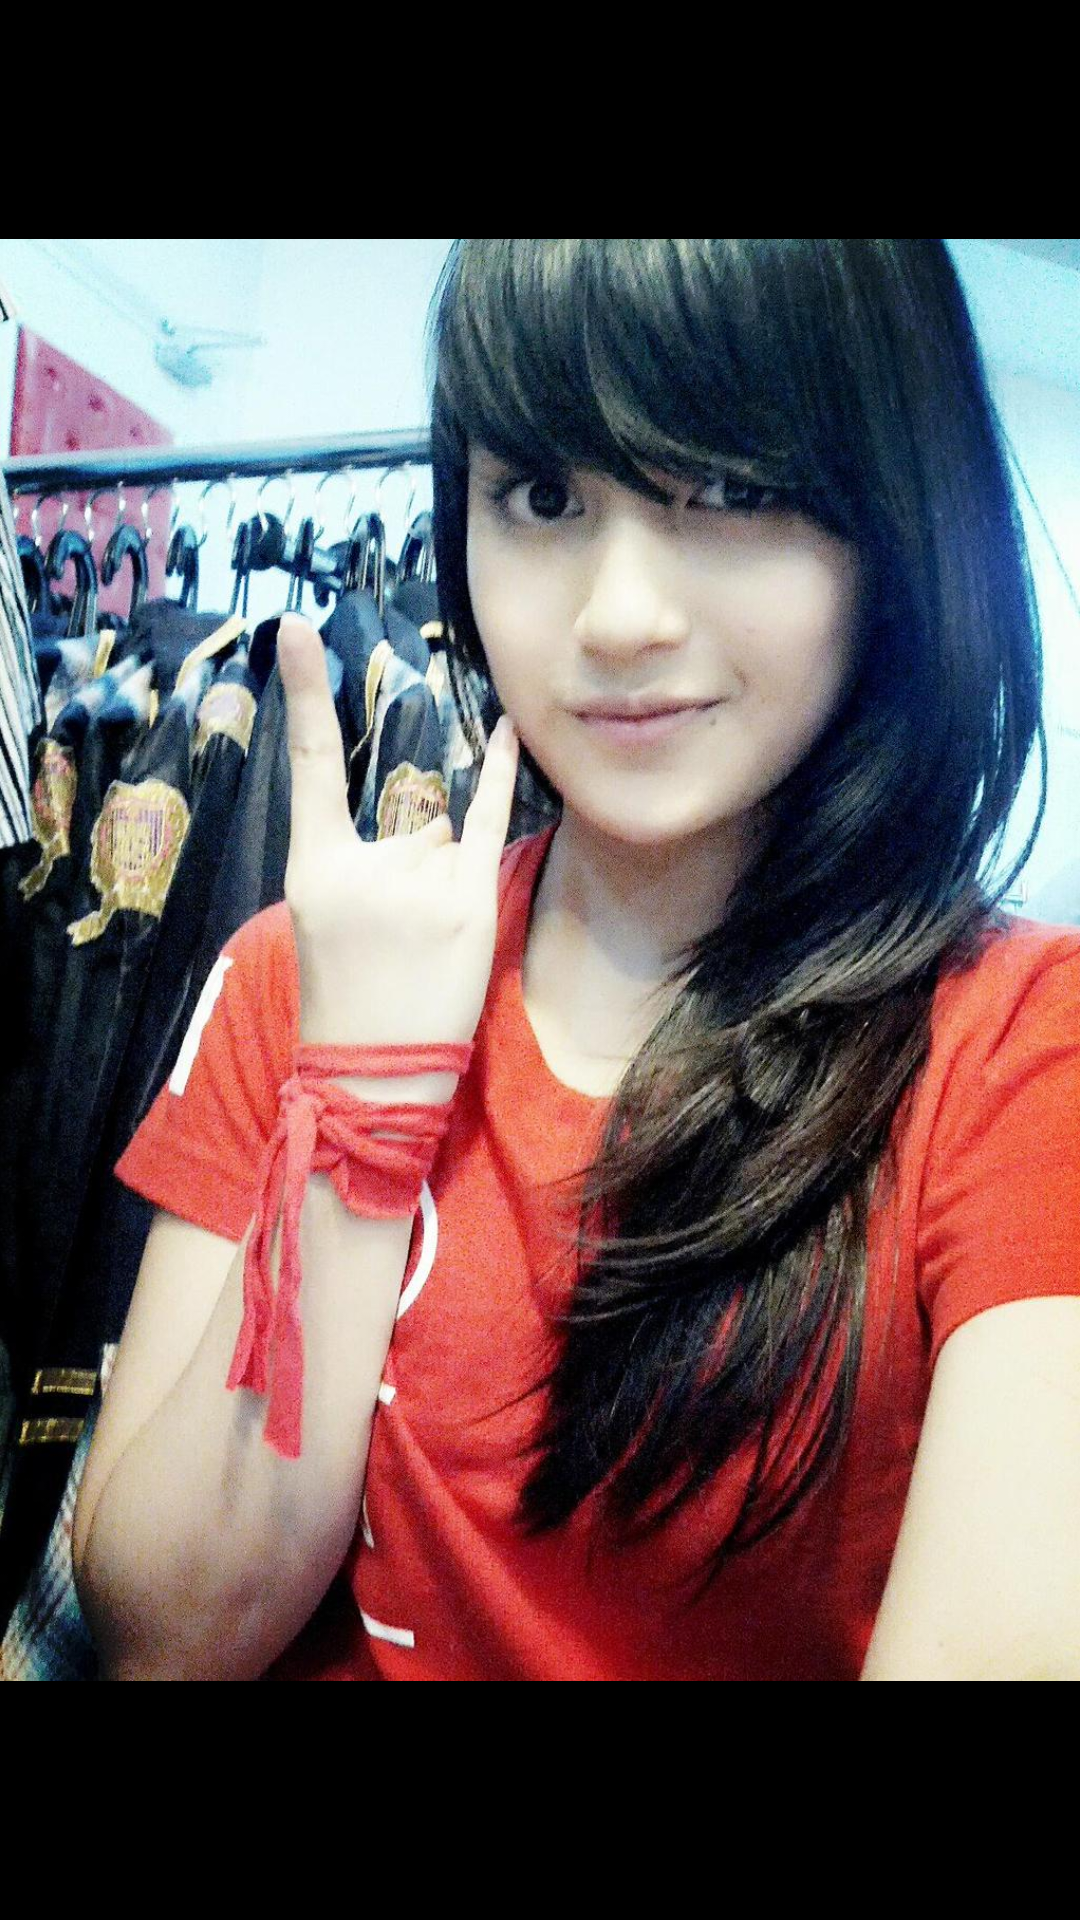

Write the Android layout XML for this screen, with the resource values it uses.
<!-- AndroidManifest.xml: application theme AppTheme -->
<!-- res/layout/layer_drawable.xml -->
<RelativeLayout xmlns:android="http://schemas.android.com/apk/res/android"
    xmlns:tools="http://schemas.android.com/tools" android:layout_width="match_parent"
    android:layout_height="match_parent" android:paddingLeft="@dimen/activity_horizontal_margin"
    android:paddingRight="@dimen/activity_horizontal_margin"
    android:paddingTop="@dimen/activity_vertical_margin"
    android:paddingBottom="@dimen/activity_vertical_margin"
    android:background="@android:color/black">

    <ImageView
        android:background="@android:color/black"
        android:id="@+id/testimage"
        android:layout_width="fill_parent"
        android:layout_height="wrap_content"
        android:src="@drawable/nabilah"/>

</RelativeLayout>
<!-- resources referenced by this layout -->
<resources>
  <!-- drawable nabilah: jpg bitmap (drawable, 283003 bytes) -->
  <style name="AppTheme" parent="Theme.AppCompat.Light.NoActionBar">
          
          <item name="android:fontFamily">sans-serif</item>
          <item name="android:textStyle">normal</item>
  
          <item name="colorPrimary">@color/primaryColor</item>
          <item name="colorPrimaryDark">@color/primaryColorDark</item>
          <item name="colorAccent">@color/accentColor</item>
          
          <item name="android:windowNoTitle">true</item>
      </style>
  <color name="primaryColor">#4CAF50</color>
  <color name="primaryColorDark">#1B5E20</color>
  <color name="accentColor">#E8F5E9</color>
</resources>
